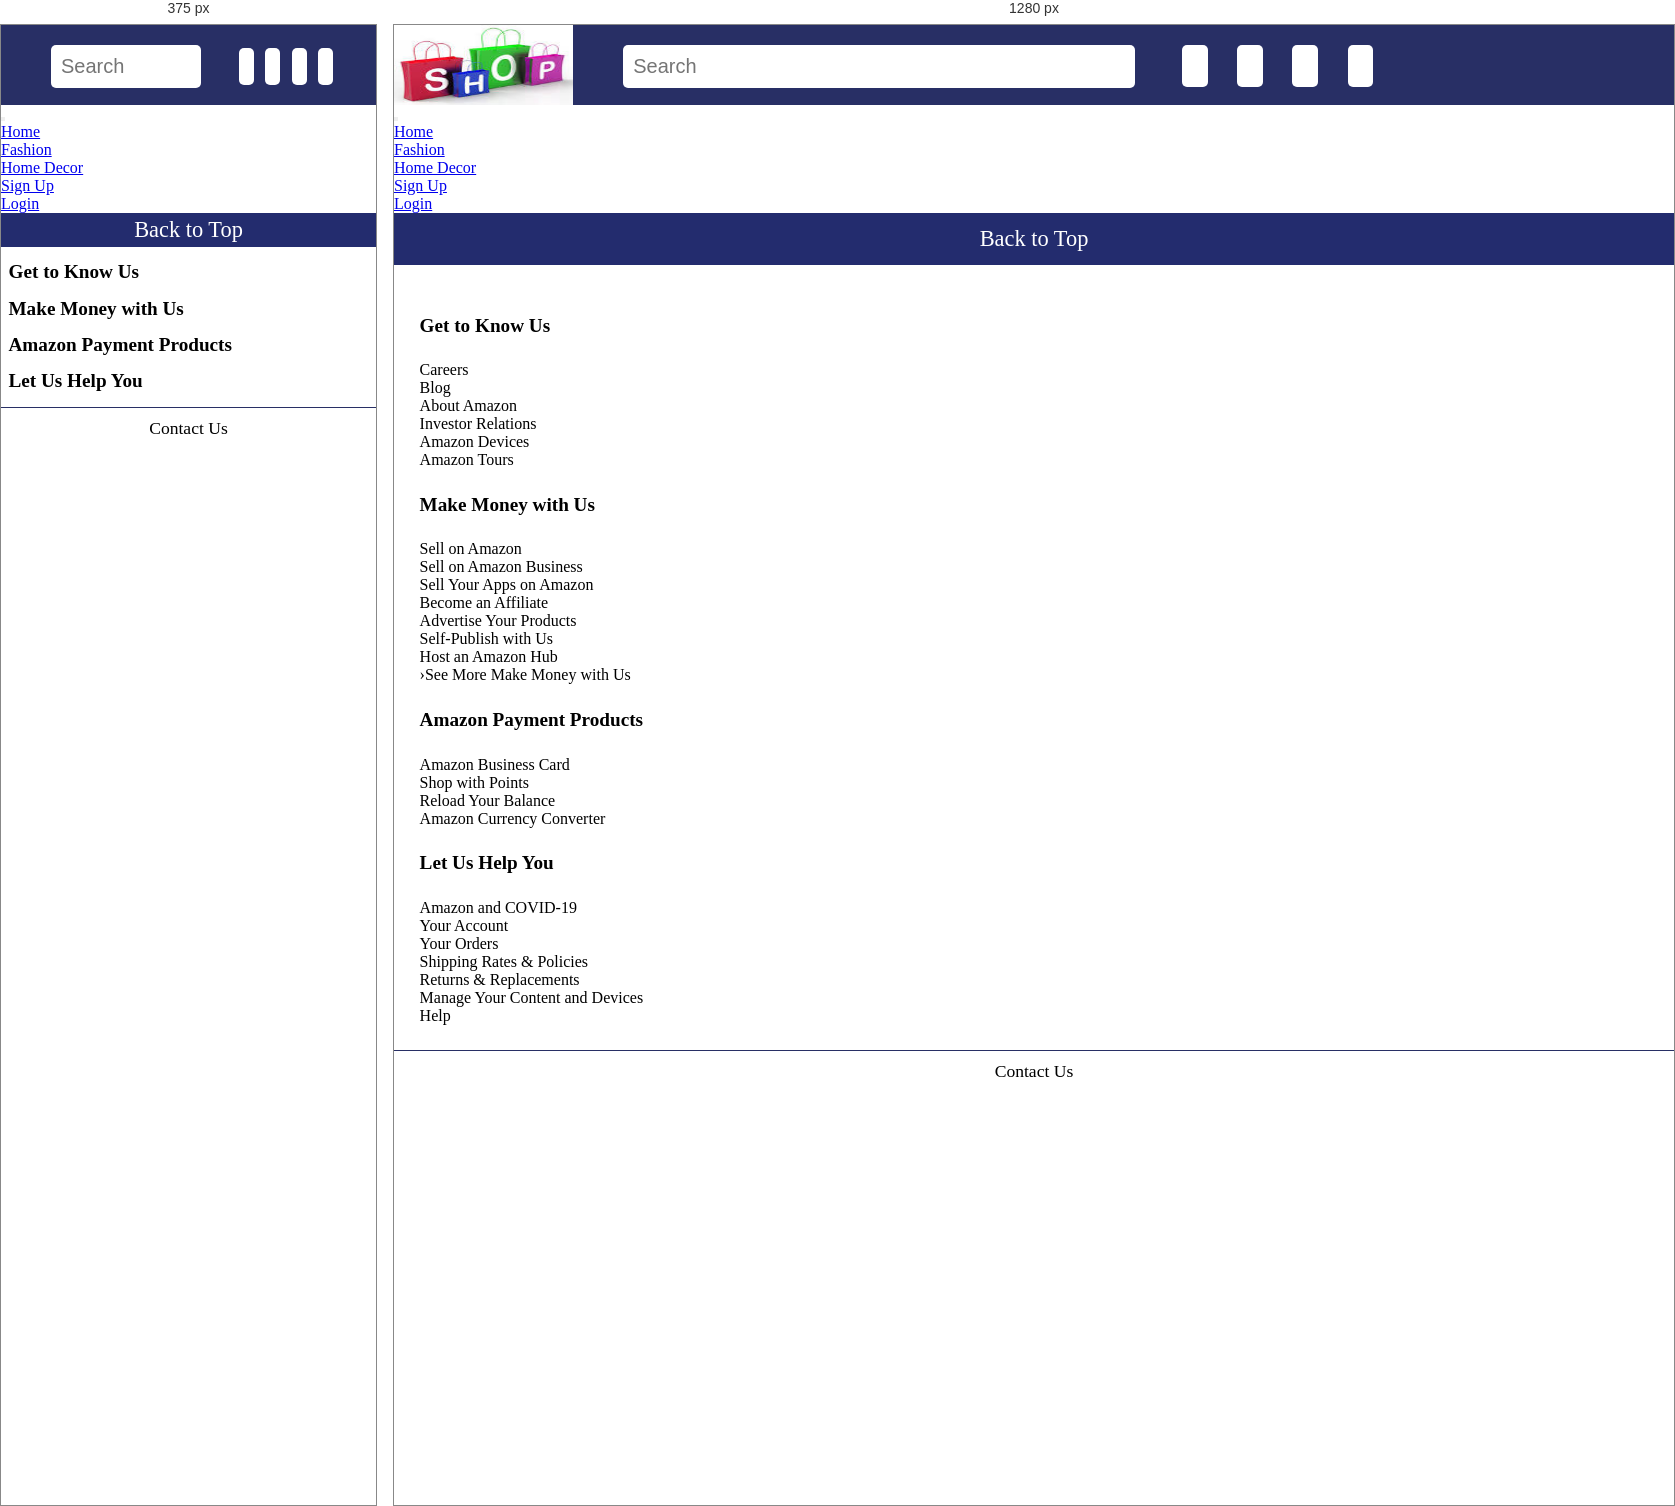
Rendered at 375 px and 1280 px, left to right.

<!-- file: index.html -->
<!DOCTYPE html>
<html>
<head>
	
	<title>Shop cart</title>
	<link rel="icon" href="logoicon.jpg" type="image" sizes="25x25">
	<link rel="stylesheet" type="text/css" href="style.css">
	<link rel="stylesheet" href="https://cdnjs.cloudflare.com/ajax/libs/font-awesome/4.7.0/css/font-awesome.min.css">
    <meta charset="utf-8">
    <meta name="viewport" content="width=device-width, initial-scale=1">
    <link rel="stylesheet" href="https://maxcdn.bootstrapcdn.com/bootstrap/3.4.1/css/bootstrap.min.css">
    <script src="https://ajax.googleapis.com/ajax/libs/jquery/3.5.1/jquery.min.js"></script>
    <script src="https://maxcdn.bootstrapcdn.com/bootstrap/3.4.1/js/bootstrap.min.js"></script>
</head>
</head>
<body>

	<header>
		<div class="header-left">
			<img src="icon.jpg">
		</div>
		<div class="header-right">
			<form>
				<input type="text" placeholder="Search" name="Search">
				<button type="submit"><i class="fa fa-search"></i></button>
				<button><i class="fa fa-heart-o" aria-hidden="true"></i></button>
				<button><i class="fa fa-cart-plus" aria-hidden="true"></i></button>
				<button><i class="fa fa-bell" aria-hidden="true"></i></button>
			</form>
		</div>
	</header>


	<nav class="navbar navbar-default">
  		<div class="container-fluid">
    		<div class="navbar-header">
        		<button type="button" class="navbar-toggle" data-toggle="collapse" data-target="#myNavbar">
        		<span class="icon-bar"></span>
        		<span class="icon-bar"></span>
        		<span class="icon-bar"></span>                        
      			</button>
    		</div>
    		<div class="collapse navbar-collapse" id="myNavbar">
        		<ul class="nav navbar-nav">
        			<li class="active"><a href="#">Home</a></li>
			        <li><a href="#">Fashion</a></li>
        			<li><a href="#">Home Decor</a></li>
      			</ul>
        		<ul class="nav navbar-nav navbar-right">
        			<li><a href="#"><span class="glyphicon glyphicon-user"></span> Sign Up</a></li>
        			<li><a href="#"><span class="glyphicon glyphicon-log-in"></span> Login</a></li>
      			</ul>
    		</div>
  		</div>
	</nav>

	<footer>
		<div class="footer-bar">
			<a href="#">Back to Top</a>
		</div>
		<div class="footer-infozone">
			<div class="container">
				<div class="row">
					<div class="col-sm-3 footer-column">
						<a>Get to Know Us</a>
						<div class="details">
							<p>Careers</p>
							<p>Blog</p>
							<p>About Amazon</p>
							<p>Investor Relations</p>
							<p>Amazon Devices</p>
							<p>Amazon Tours</p>
						</div>
					</div>
					<div class="col-sm-3 footer-column">
						<a>Make Money with Us</a>
						<div class="details">
							<p>Sell on Amazon</p>
							<p>Sell on Amazon Business</p>
							<p>Sell Your Apps on Amazon</p>
							<p>Become an Affiliate</p>
							<p>Advertise Your Products</p>
							<p>Self-Publish with Us</p>
							<p>Host an Amazon Hub</p>
							<p>›See More Make Money with Us</p>
						</div>
					</div>
					<div class="col-sm-3 footer-column">
						<a>Amazon Payment Products</a>
						<div class="details">
							<p>Amazon Business Card</p>
							<p>Shop with Points</p>
							<p>Reload Your Balance</p>
							<p>Amazon Currency Converter</p>
						</div>
					</div>
					<div class="col-sm-3 footer-column">
						<a>Let Us Help You</a>
						<div class="details">
							<p>Amazon and COVID-19</p>
							<p>Your Account</p>
							<p>Your Orders</p>
							<p>Shipping Rates & Policies</p>
							<p>Returns & Replacements</p>
							<p>Manage Your Content and Devices</p>
							<p>Help</p>
						</div>
					</div>
				</div>
			</div>
		</div>
		<div class="footer-content">
			<p>Contact Us</p>
			<i class="fa fa-github"></i>
			<i class="fa fa-facebook"></i>
			<i class="fa fa-linkedin"></i>
		</div>
	</footer>

</body>
</html>


/* @media block from style.css */
@media screen and (max-width: 600px) {
	.header-left {
		display: none;
	}
	.header-right {
		width: 100%;
	}
	.header-right i {
		width: 6.3vw;
		padding: 2vw;
	}
}

/* @media block from style.css */
@media screen and (max-width: 600px) {
	.details {
		display: none;
	}
}